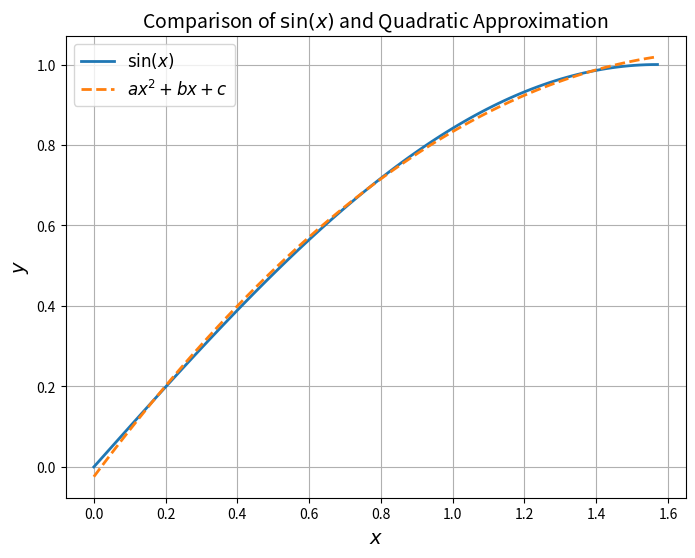

Python code for this plot:
import numpy as np

# 使用高精度浮点计算
import sympy as sp
from sympy import pi, simplify, Matrix
import matplotlib.pyplot as plt

# 定义变量 π
π = pi

# 构造上三角矩阵 A
A = Matrix([
    [π**5 / 160, π**4 / 64, π**3 / 24],
    [π**4 / 64, π**3 / 24, π**2 / 8],
    [π**3 / 24, π**2 / 8, π / 2]
])

# 构造右端项向量 b
b = Matrix([
    π - 2,
    1,
    1
])

# 构造解向量 x = [a, b, c]（使用符号表达式）
c_expr = 6*(3*π**2 + 16*π - 80) / π**3
b_expr = 48*(-3*π**2 -28*π + 120) / π**4
a_expr = 80*(3*π**2 + 36*π - 144) / π**5
x = Matrix([a_expr, b_expr, c_expr])

# 验证 Ax 是否等于 b
Ax = A @ x

# 简化差值并打印结果
print("Ax - b (symbolic difference):")
print(simplify(Ax - b))  # 如果结果全为 0，说明验证成功

#=======================================================================
# 转换为数值
a_val = a_expr.evalf()
b_val = b_expr.evalf()
c_val = c_expr.evalf()

# 生成 x 轴数据
x_vals = np.linspace(0, np.pi / 2, 100)

# 计算 y 值
sin_vals = np.sin(x_vals)
poly_vals = a_val * x_vals**2 + b_val * x_vals + c_val

# 绘图
plt.figure(figsize=(8, 6))
plt.plot(x_vals, sin_vals, label=r'$\sin(x)$', linewidth=2)
plt.plot(x_vals, poly_vals, label=r'$ax^2 + bx + c$', linestyle='dashed', linewidth=2)
plt.xlabel('$x$', fontsize=14)
plt.ylabel('$y$', fontsize=14)
plt.legend(fontsize=12)
plt.title('Comparison of $\sin(x)$ and Quadratic Approximation', fontsize=14)
plt.grid()
plt.show()
#=======================================================================
optimal_value_mine = (π / 4 - a_expr**2 * π**5 / 160
                     - b_expr**2 * π**3 / 24
                     - c_expr**2 * π / 2
                     - a_expr*b_expr * π**4 / 32
                     - a_expr*c_expr * π**3 / 12
                     - b_expr*c_expr * π**2 / 4)
print("Mine Optimal Value (symbolic):", optimal_value_mine.simplify())
#=======================================================================
# 定义符号变量
x, a, b, c = sp.symbols('x a b c')
pi = sp.pi

# 计算 ||sin(x)||^2
sin_x_sq = sp.integrate(sp.sin(x)**2, (x, 0, pi/2))

# 内积计算
I_x2_x2 = sp.integrate(x**4, (x, 0, pi/2))
I_x_x = sp.integrate(x**2, (x, 0, pi/2))
I_1_1 = sp.integrate(1, (x, 0, pi/2))
I_x2_x = sp.integrate(x**3, (x, 0, pi/2))
I_x2_1 = sp.integrate(x**2, (x, 0, pi/2))
I_x_1 = sp.integrate(x, (x, 0, pi/2))

# 构造矩阵 A 和向量 b
A = sp.Matrix([
    [I_x2_x2, I_x2_x, I_x2_1],
    [I_x2_x, I_x_x, I_x_1],
    [I_x2_1, I_x_1, I_1_1]
])

b = sp.Matrix([
    sp.integrate(sp.sin(x) * x**2, (x, 0, pi/2)),
    sp.integrate(sp.sin(x) * x, (x, 0, pi/2)),
    sp.integrate(sp.sin(x), (x, 0, pi/2))
])

# 解出 a*, b*, c*
x_star = A.LUsolve(b)
a_star, b_star, c_star = x_star

# 计算最优值
optimal_value = sin_x_sq - (a_star * b[0] + b_star * b[1] + c_star * b[2])

# 计算数值解
optimal_value_numeric = optimal_value.evalf()

# 输出结果
print("Optimal Value (symbolic):", optimal_value.simplify())
print("Optimal Value (numeric):", optimal_value_numeric)
